Image classification data set "spectrogram" (guswhd/MemAE on GitHub). Class labels (2): abnormal, normal.

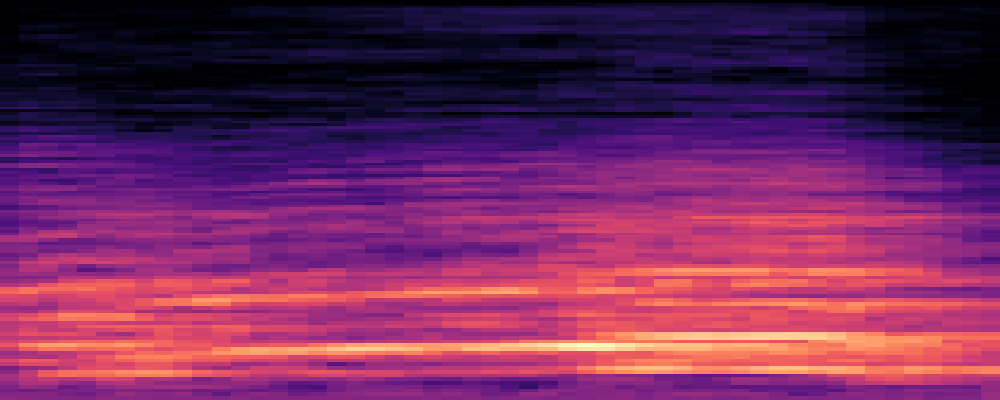
Label: abnormal

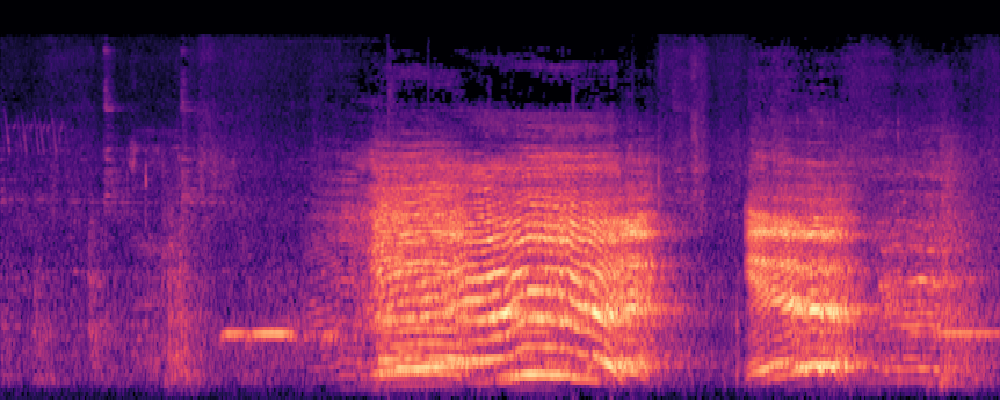
Label: normal

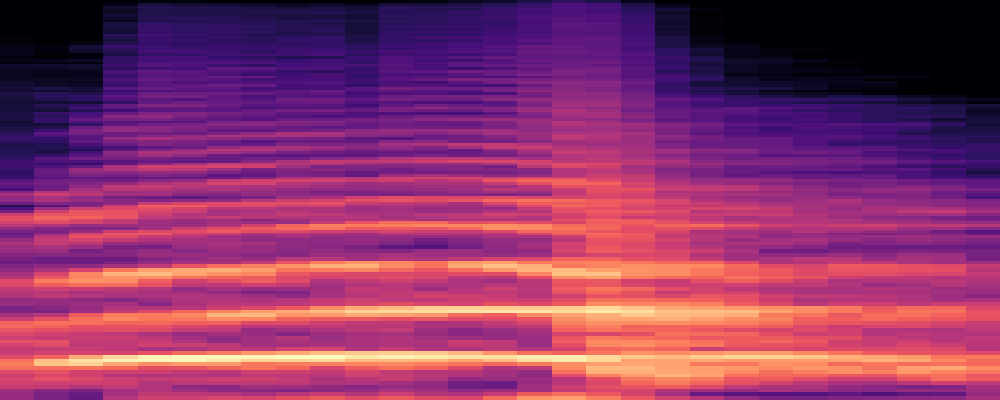
Label: abnormal

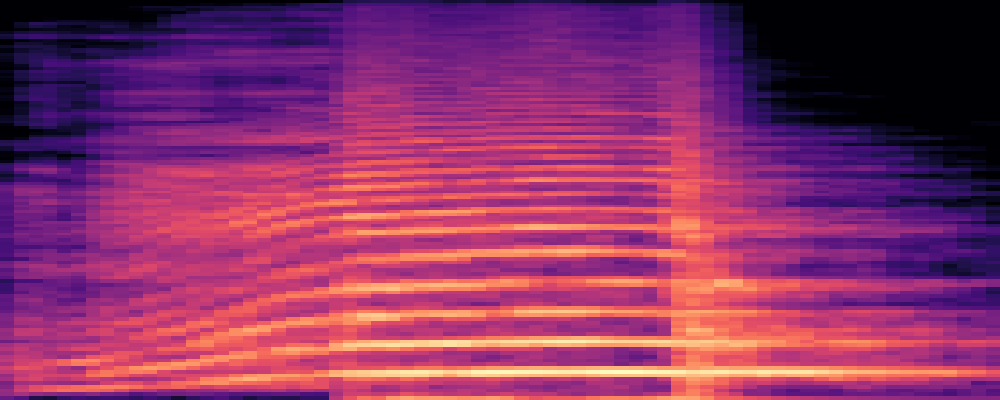
Label: abnormal

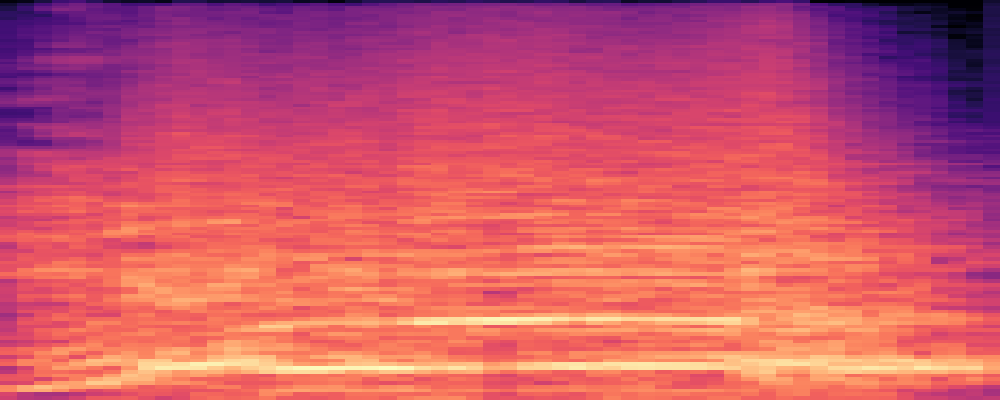
Label: abnormal

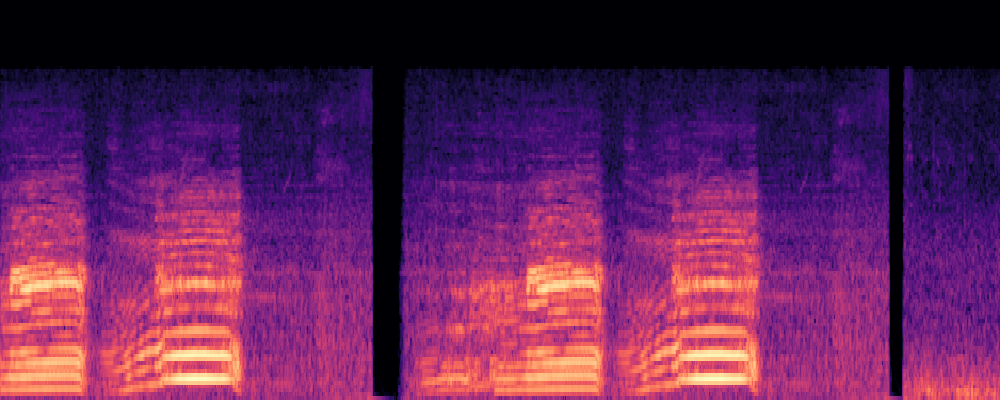
Label: normal
